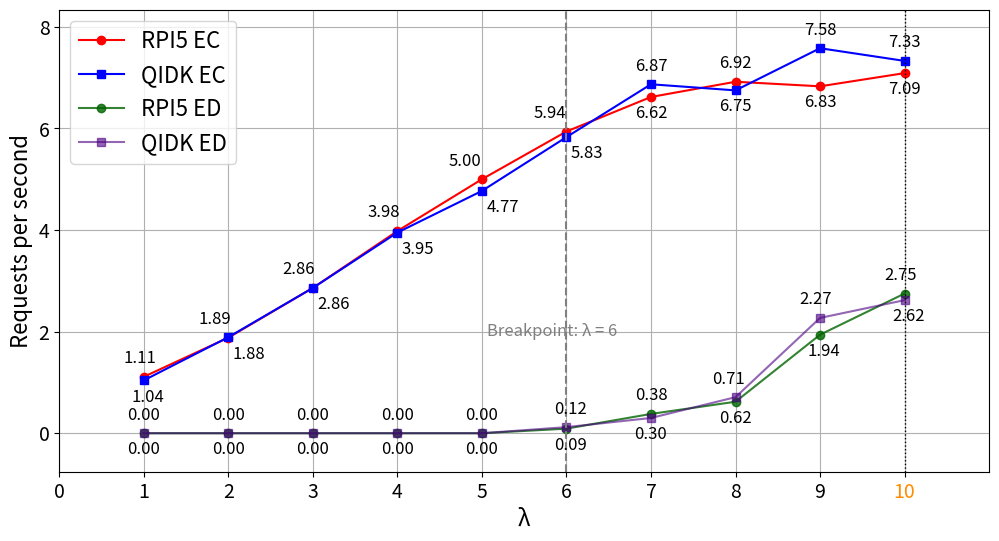

Generate this figure with matplotlib:
import matplotlib.pyplot as plt
import os
from matplotlib.transforms import offset_copy

# 保存目录
save_dir = "Paper_Result_Analysis"
os.makedirs(save_dir, exist_ok=True)

# 数据
lambda_comp = list(range(1, 11))
rpi5_ec = [111,188,286,398,500,594,662,692,683,709]
rpi5_ed = [0,0,0,0,0,9,38,62,194,275]
qidk_ec = [104,189,286,395,477,583,687,675,758,733]
qidk_ed = [0,0,0,0,0,12,30,71,227,262]


rpi5_ec_ips = [x / 100.0 for x in rpi5_ec]
rpi5_ed_ips = [x / 100.0 for x in rpi5_ed]
qidk_ec_ips = [x / 100.0 for x in qidk_ec]
qidk_ed_ips = [x / 100.0 for x in qidk_ed]

# 设置字体大小
plt.rcParams.update({'font.size': 16})

# 自定义偏移（你可以在这里修改以微调每个点的标注）

offsets_rpi5_ec = [(-3, 10),  (15, -15),  (-10, 10),  (-10, 10),  (-12, 10),  (-12, 10),
                (0, -15),  (0,10),  (0, -15),  (0, -15)]
offsets_qidk_ec = [(3, -15),   (-10, 10),  (15, -15) ,   (15, -15),   (15, -15) , (15, -15),
                (0, 10), (0, -15), (0, 10), (0, 10)]
offsets_rpi5_ed = [(0, 10),   (0, 10),     (0, 10),     (0, 10),     (0, -15),     (3, -15),
                (0, 10),  (0, -15), (3, -15),    (-3, 10)]
offsets_qidk_ed = [(0, -15),   (0, -15),   (0, -15), (0, -15), (0, 10), (3, 10),
                (0, -15), (-5, 10), (-3, 10),    (3, -15)]

plt.figure(figsize=(12, 6))
split_index = lambda_comp.index(10)

# 前半段（实线）
plt.plot(lambda_comp[:split_index+1], rpi5_ec_ips[:split_index+1],
         marker='o', color='red', linestyle='-', label='RPI5 EC')
plt.plot(lambda_comp[:split_index+1], qidk_ec_ips[:split_index+1],
         marker='s', color='blue', linestyle='-', label='QIDK EC')

plt.plot(lambda_comp[:split_index+1], rpi5_ed_ips[:split_index+1],
         marker='o', color='darkgreen', linestyle='-', label='RPI5 ED', alpha=0.8)
plt.plot(lambda_comp[:split_index+1], qidk_ed_ips[:split_index+1],
         marker='s', color='indigo', linestyle='-', label='QIDK ED', alpha=0.6)



# 标注文字
for i, x in enumerate(lambda_comp):
    # EC 标注
    offset_x_rpi5_ec, offset_y_rpi5_ec = offsets_rpi5_ec[i]
    offset_x_qidk_ec, offset_y_qidk_ec = offsets_qidk_ec[i]
    trans_rpi5_ec = offset_copy(plt.gca().transData, fig=plt.gcf(),
                                x=offset_x_rpi5_ec, y=offset_y_rpi5_ec, units='points')
    trans_qidk_ec = offset_copy(plt.gca().transData, fig=plt.gcf(),
                                x=offset_x_qidk_ec, y=offset_y_qidk_ec, units='points')
    plt.text(x, rpi5_ec_ips[i], f"{rpi5_ec_ips[i]:.2f}", ha='center',
             fontsize=12, transform=trans_rpi5_ec)
    plt.text(x, qidk_ec_ips[i], f"{qidk_ec_ips[i]:.2f}", ha='center',
             fontsize=12, transform=trans_qidk_ec)

    # ED 标注
    offset_x_rpi5_ed, offset_y_rpi5_ed = offsets_rpi5_ed[i]
    offset_x_qidk_ed, offset_y_qidk_ed = offsets_qidk_ed[i]
    trans_rpi5_ed = offset_copy(plt.gca().transData, fig=plt.gcf(),
                                x=offset_x_rpi5_ed, y=offset_y_rpi5_ed, units='points')
    trans_qidk_ed = offset_copy(plt.gca().transData, fig=plt.gcf(),
                                x=offset_x_qidk_ed, y=offset_y_qidk_ed, units='points')
    plt.text(x, rpi5_ed_ips[i], f"{rpi5_ed_ips[i]:.2f}", ha='center',
             fontsize=12, transform=trans_rpi5_ed)
    plt.text(x, qidk_ed_ips[i], f"{qidk_ed_ips[i]:.2f}", ha='center',
             fontsize=12, transform=trans_qidk_ed)

    

# λ = 40 的垂直线
plt.axvline(x=6, color='gray', linestyle='--')
plt.text(6.6, 2, 'Breakpoint: λ = 6', fontsize=12, va='center', ha='right', color='gray')

# 插入这里
plt.axvline(x=10, color='black', linestyle=':', linewidth=1)

plt.xticks(range(0, 11, 1))

# 单独把 x=10 的刻度变颜色
ax = plt.gca()
for label in ax.get_xticklabels():
    if label.get_text() == "10":
        label.set_color("darkorange")

plt.xlim(0, 11)

# y 轴按比例扩展上下边距
all_vals = rpi5_ec_ips + rpi5_ed_ips + qidk_ec_ips + qidk_ed_ips
y_min, y_max = min(all_vals), max(all_vals)
margin = (y_max - y_min) * 0.1
plt.ylim(y_min - margin, y_max + margin)

# 其他设置
plt.xlabel("λ", fontsize=16)
plt.ylabel("Requests per second", fontsize=16)
plt.legend()
plt.grid(True)
plt.xticks(fontsize=14)
plt.yticks(fontsize=14)

# 保存图像
plt.savefig(os.path.join(save_dir, "YOLO_request_comparison.png"), bbox_inches='tight')
plt.savefig(os.path.join(save_dir, "YOLO_request_comparison.pdf"), bbox_inches='tight')
plt.close()
